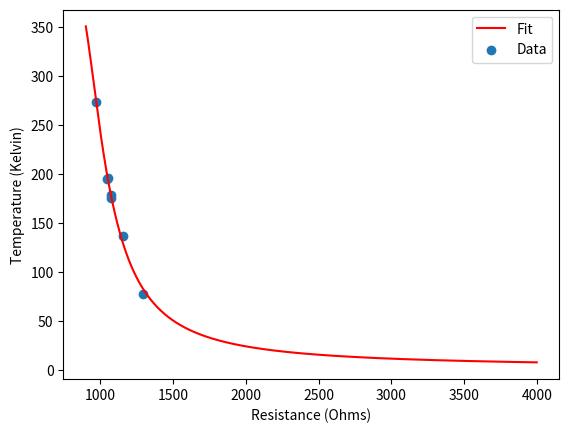

Here is the Python script that generated this plot: (Note: this script raises an exception after producing the figure.)
import numpy as np
from scipy import optimize
import matplotlib.pyplot as plt
import pandas as pd

def Temp(R,c1,c2,c3):
    return   1/(c1 + c2*np.log(R) + c3*(np.log(R))**3) #c1*np.exp(1000.*c2/R)
def chi_sq(data_1, data_true):
    x=[]
    bin = len(data_1)
    for i in range(len(data_1)):
        z = (data_1[i] - data_true[i])**2/data_true[i]
        x.append(z)
    s = sum(x)/(bin-1)
    if s < 1.:
        print('Great fit: Chi_sq = %.2f' % (s,))
        return s
    elif np.isclose(s,1.,1.):
        print('Okay fit: Chi_sq = %.2f' % (s,))
        return s
    else:
        print('Bad fit: Chi_sq = %.2f' % (s,))
        return s
def R(T,c1,c2):
    return 1000*c2/np.log(T/c1)
def T_K(v,v_ref):
    d0 =0.000000*0
    d1 =2.5173462*10
    d2 =-1.1662878*1
    d3 =-1.0833638*1
    d4 =-8.9773540*10**(-1)
    d5 =-3.7342377*10**(-1)
    d6 =-8.6632643*10**(-2)
    d7 =-1.0450598*10**(-2)
    d8 =-5.1920577*10**(-4)
    V = v + v_ref
    t = d0+d1*V+d2*V**2+d3*V**3+d4*V**4+d5*V**5+d6*V**6+d7*V**7+d8*V**8
    T = t + 273.15
    return T
def fit(f,x,y):
    #curvefit
    popt, pcovt = optimize.curve_fit(f,x,y,(1,0,0))
    err = np.sqrt(np.diag(pcovt))
    #print("The parameters are:",popt)
    #print("Uncertianty in the parameters is:",err)
    #R = np.linspace(Resistance.min() - 5, Resistance.max() + 5, 1000)
    #t = T(R,*popt)
    #get the chisq
    #print(chi_sq(T(Resistance,*popt),T_measured))
    return popt, err

T_room = 293.1
R_room = 969.6
T_ice = 273.1
R_ice = 972.1
T_but = 136
R_but = 1156.0 #1153
T_dia = 195.2
R_dia = 1051.56
T_LN2 = 77.2
R_LN2 = 1294.5 #1295.2
T_LHe = 4.2
R_LHe = 3705.7
T_meth = 175.6
R_meth = 1074.56
T_CO2 = 194.65
R_CO2 = 1046.3
T_A = 178.15
R_A  = 1073.52
Tm = np.array([T_ice,T_CO2,T_meth,T_dia,T_A,T_but,T_LN2])
Rm = np.array([R_ice,R_CO2,R_meth,R_dia,R_A,R_but,R_LN2])

coef, err = fit(Temp,Rm,Tm)
print("a = %f pm %f, b = %f pm %f, c = %f pm %f"%(coef[0],err[0],coef[1],err[1],coef[2],err[2]))
r = np.linspace(900,4000,1000)
T = Temp(r,*coef)
plt.plot(r,T,c = 'r',label= 'Fit')
plt.scatter(Rm,Tm,label = 'Data')
plt.legend()
plt.xlabel("Resistance (Ohms)")
plt.ylabel("Temperature (Kelvin)")
plt.savefig("/Users/<user>/Documents/SLab/Data/Calibrated_Thermistor_11_7.png")
R = data['R'][1140]
a = np.exp(1000*coef[1]/R)
b = (1000*coef[0]/R)*a
c = - b*coef[1]/R
dR = R*0.000001
err/coef
print("part1 = %f, part2 = %f, part3 = %f" % (a**2*err[0]**2 ,b**2*err[1]**2,c**2*dR**2))
print("R = %f" % (R))
print("T=%f"%(Temp(R,*coef)))
print("Chisq = %f"%(chi_sq(Tm, Temp(Rm,*coef))))
print("err/coef = %f, %f, %f" % (err[0]/coef[0],err[1]/coef[1],err[2]/coef[2]))
#print("dT = %f"%(np.sqrt(a**2*err[0]**2 +b**2*err[1]**2 + c**2*dR**2),))

#print("T=%f"%(Temp(960.,*coef)))


#plt.scatter(data['R'][4800:4900],data['T'][4800:4900])
